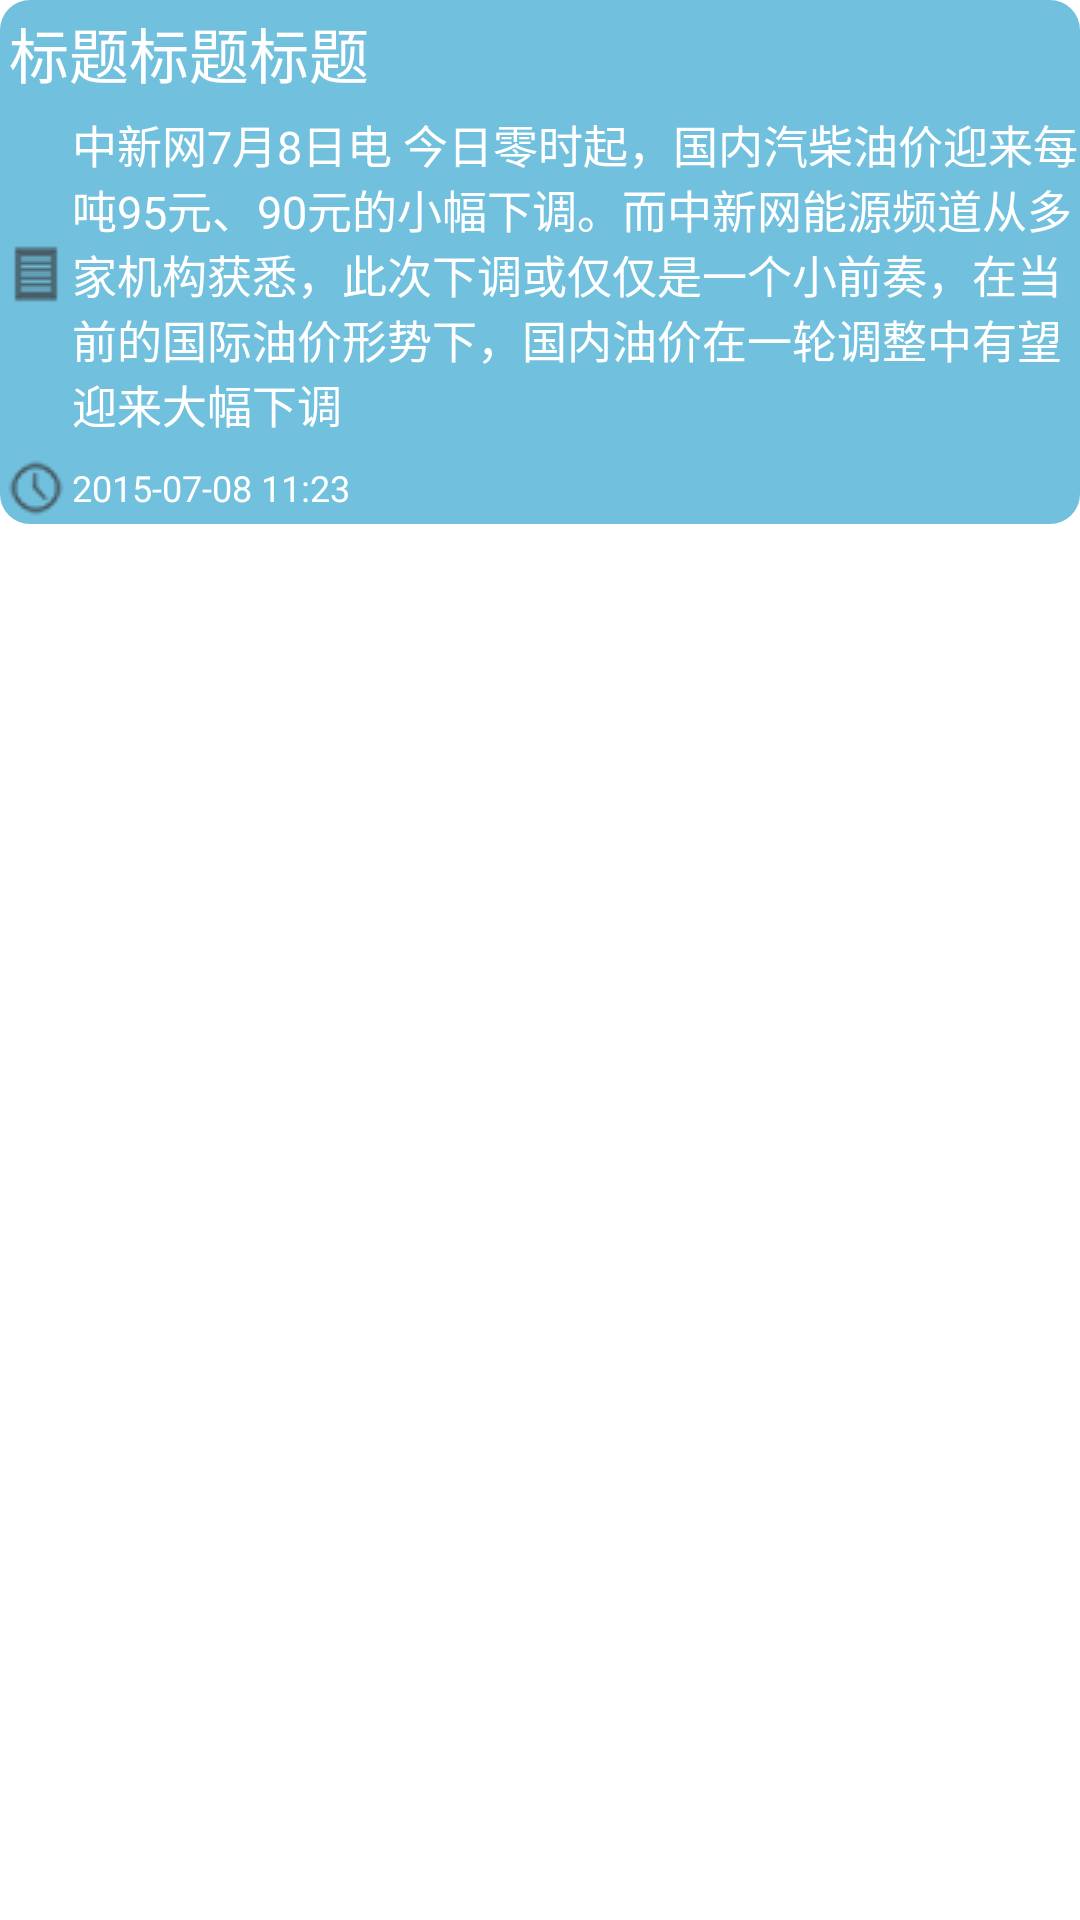

Layout XML and referenced resources for this Android screen:
<!-- AndroidManifest.xml: application theme AppTheme -->
<!-- res/layout/show_news_listview_item.xml -->
<RelativeLayout xmlns:android="http://schemas.android.com/apk/res/android"
    xmlns:tools="http://schemas.android.com/tools"
    android:layout_width="fill_parent"
    android:layout_height="wrap_content"
    android:layout_margin="5dip">
    
        <RelativeLayout 
            android:id="@+id/client_item_info"
            android:layout_width="fill_parent"
    		android:layout_height="wrap_content"
    		android:background="@drawable/rectangle_bg_5">
            <TextView 
            android:id="@+id/news_title"
            android:layout_width="fill_parent"
            android:layout_height="wrap_content"
            android:layout_marginLeft="3dip"
            android:layout_marginTop="3dip"
            android:textColor="@color/white"
            android:textSize="20sp"
            android:text="标题标题标题"/>
	        <TextView 
	            android:id="@+id/news_content"
	            android:layout_width="fill_parent"
	            android:layout_height="wrap_content"
	            android:layout_below="@id/news_title"
	            android:layout_marginTop="5dip"
	            android:textSize="15sp"
	            android:textColor="@color/white"
	            android:drawableLeft="@drawable/project_icon"
	            android:text="中新网7月8日电 今日零时起，国内汽柴油价迎来每吨95元、90元的小幅下调。而中新网能源频道从多家机构获悉，此次下调或仅仅是一个小前奏，在当前的国际油价形势下，国内油价在一轮调整中有望迎来大幅下调"
	            />
	        <TextView 
	            android:id="@+id/news_time"
	            android:layout_width="fill_parent"
	            android:layout_height="wrap_content"
	            android:layout_below="@id/news_content"
	            android:layout_marginTop="5dip"
	            android:textSize="12sp"
	            android:textColor="@color/white"
	            android:drawableLeft="@drawable/time_icon"
	            android:text="2015-07-08 11:23"
	            android:gravity="center_vertical"
	            />

	        </RelativeLayout>

</RelativeLayout>
<!-- resources referenced by this layout -->
<resources>
  <color name="white">#ffffff</color>
  <!-- drawable project_icon: png bitmap (drawable-mdpi, 15088 bytes) -->
  <!-- drawable rectangle_bg_5 (drawable-ldpi) -->
  <?xml version="1.0" encoding="utf-8"?>
  <shape
    xmlns:android="http://schemas.android.com/apk/res/android"
    android:shape="rectangle">
      <solid android:color="@color/background_5"/>
      <corners android:radius="10dip"/>
       
  </shape>
  <!-- drawable time_icon: png bitmap (drawable-mdpi, 15209 bytes) -->
  <style name="AppTheme" parent="AppBaseTheme">
          
      </style>
  <color name="background_5">#71C0DE</color>
  <style name="AppBaseTheme" parent="android:Theme.Light">
          
      </style>
</resources>
